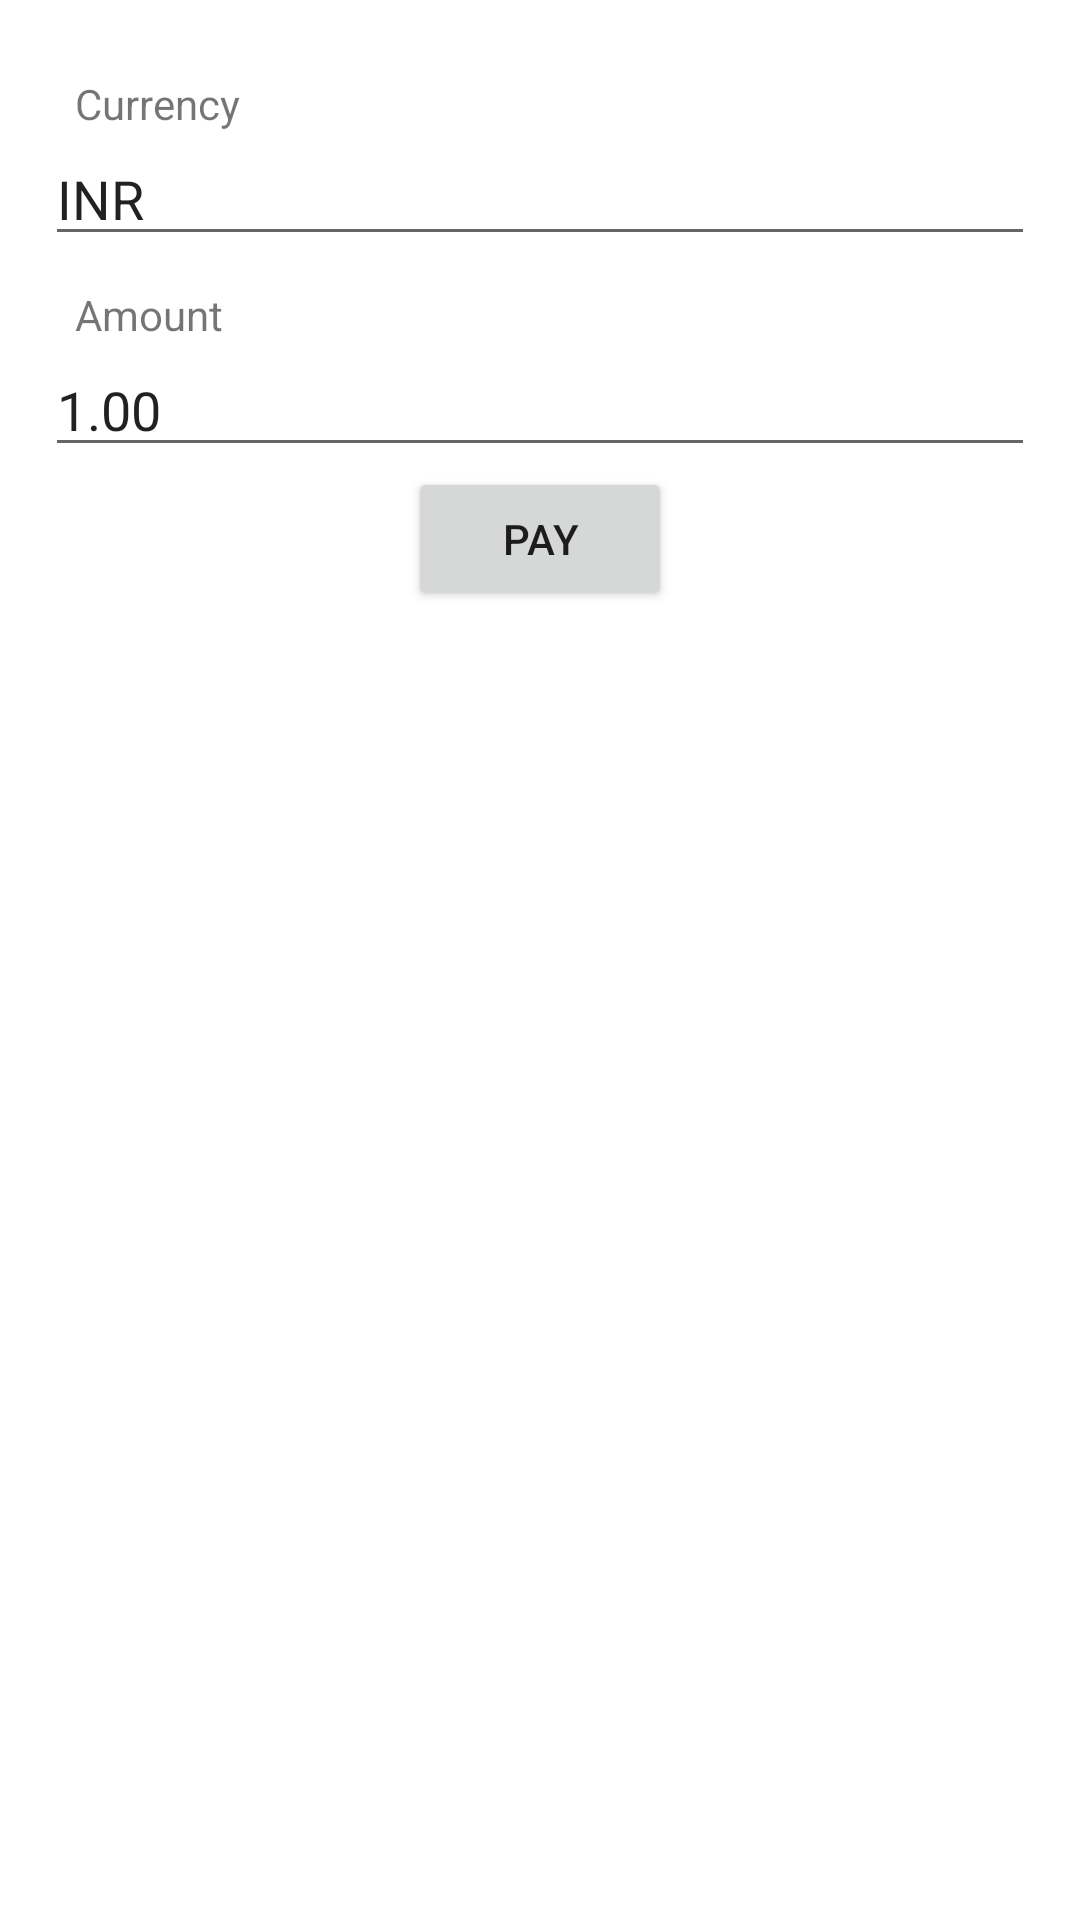

This screen was rendered from an Android layout file. Write that file and the resources it references.
<!-- AndroidManifest.xml: application theme Theme.EasyChatGPT -->
<!-- res/layout/activity_initial_screen.xml -->
<RelativeLayout xmlns:android="http://schemas.android.com/apk/res/android"
    android:layout_width="match_parent"
    xmlns:app="http://schemas.android.com/apk/res-auto"
    xmlns:ads="http://schemas.android.com/apk/res-auto"
    android:layout_height="match_parent"
    >


    <ScrollView
        android:id="@+id/scrollView1"
        android:layout_width="match_parent"
        android:layout_height="wrap_content">

        <LinearLayout
            android:layout_width="match_parent"
            android:layout_height="match_parent"
            android:gravity="left"
            android:padding="15dp"
            android:orientation="vertical" >


            <TextView
                android:layout_width="match_parent"
                android:layout_height="wrap_content"
                android:layout_marginTop="10dp"
                android:paddingLeft="10dp"
                android:text="@string/currency" />

            <EditText
                android:id="@+id/currency"
                android:layout_width="match_parent"
                android:layout_height="wrap_content"
                android:ems="10"
                android:text="INR"
                />

            <TextView
                android:layout_width="match_parent"
                android:layout_height="wrap_content"
                android:layout_marginTop="10dp"
                android:paddingLeft="10dp"
                android:text="@string/amount" />

            <EditText
                android:id="@+id/amount"
                android:layout_width="match_parent"
                android:layout_height="wrap_content"
                android:ems="10"
                android:text="1.00"
                />

            <Button
                android:id="@+id/nextButton"
                android:layout_gravity="center"
                android:layout_width="wrap_content"
                android:layout_height="wrap_content"
                android:layout_marginBottom="48dp"
                android:onClick="onClick"
                android:text="@string/pay_button" />
        </LinearLayout>
    </ScrollView>

</RelativeLayout>
<!-- resources referenced by this layout -->
<resources>
  <string name="amount">Amount</string>
  <string name="currency">Currency</string>
  <string name="pay_button">Pay</string>
  <style name="Theme.EasyChatGPT" parent="Theme.MaterialComponents.DayNight.DarkActionBar">
          
          <item name="colorPrimary">@color/purple_500</item>
          <item name="colorPrimaryVariant">@color/purple_700</item>
          <item name="colorOnPrimary">@color/white</item>
          
          <item name="colorSecondary">@color/teal_200</item>
          <item name="colorSecondaryVariant">@color/teal_700</item>
          <item name="colorOnSecondary">@color/black</item>
          
          <item name="android:statusBarColor">?attr/colorPrimaryVariant</item>
          
      </style>
  <!-- not gathered from this repository: default colours our renderer supplied (Android Studio template values) -->
  <color name="purple_500">#FF6200EE</color>
  <color name="purple_700">#FF3700B3</color>
  <color name="teal_200">#FF03DAC5</color>
  <color name="teal_700">#FF018786</color>
  <color name="black">#FF000000</color>
  <color name="white">#FFFFFFFF</color>
</resources>
